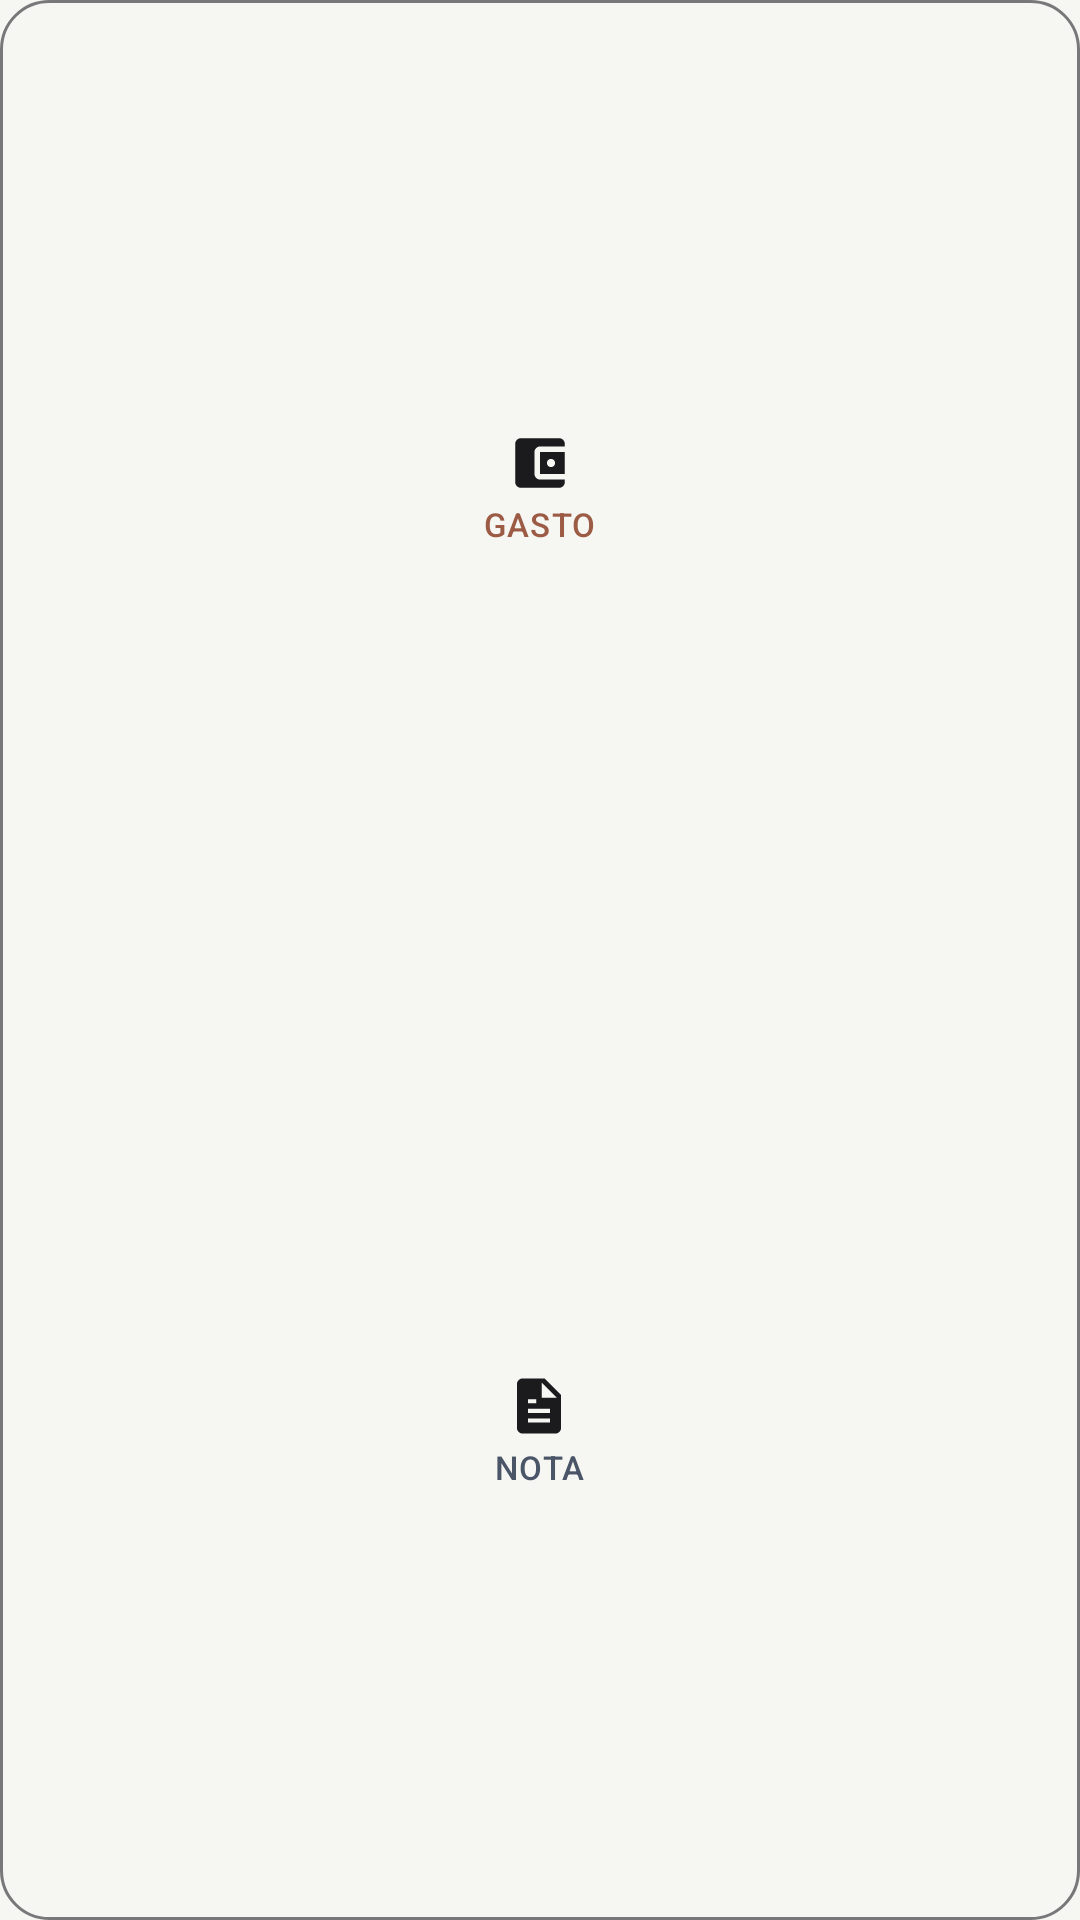

Produce the Android XML layout that renders to this screen, including the resource entries it uses.
<!-- AndroidManifest.xml: application theme Theme.AnotaPlus -->
<!-- res/layout/widget_adicionar.xml -->
<?xml version="1.0" encoding="utf-8"?>
<FrameLayout xmlns:android="http://schemas.android.com/apk/res/android"
    android:id="@+id/widget_adicionar_root"
    android:layout_width="match_parent"
    android:layout_height="match_parent"
    android:background="@drawable/bg_widget_paper">

    <LinearLayout
        android:layout_width="match_parent"
        android:layout_height="match_parent"
        android:orientation="vertical"
        android:padding="6dp">

        <FrameLayout
            android:id="@+id/area_adicionar_gasto"
            android:layout_width="match_parent"
            android:layout_height="0dp"
            android:layout_weight="1">

            <LinearLayout
                android:layout_width="wrap_content"
                android:layout_height="wrap_content"
                android:layout_gravity="center"
                android:orientation="vertical"
                android:gravity="center">

                <ImageView
                    android:layout_width="22dp"
                    android:layout_height="22dp"
                    android:src="@drawable/ic_wallet"
                    android:contentDescription="@string/btn_gasto" />

                <TextView
                    android:layout_width="wrap_content"
                    android:layout_height="wrap_content"
                    android:layout_marginTop="2dp"
                    android:text="@string/btn_gasto"
                    android:fontFamily="sans-serif-medium"
                    android:textColor="@color/gasto_color"
                    android:textSize="11sp"
                    android:letterSpacing="0.04"
                    android:textAllCaps="true" />

            </LinearLayout>

        </FrameLayout>

        <TextView
            android:layout_width="match_parent"
            android:layout_height="1dp"
            android:text=""
            android:background="@drawable/divider_dashed" />

        <FrameLayout
            android:id="@+id/area_adicionar_anotacao"
            android:layout_width="match_parent"
            android:layout_height="0dp"
            android:layout_weight="1">

            <LinearLayout
                android:layout_width="wrap_content"
                android:layout_height="wrap_content"
                android:layout_gravity="center"
                android:orientation="vertical"
                android:gravity="center">

                <ImageView
                    android:layout_width="22dp"
                    android:layout_height="22dp"
                    android:src="@drawable/ic_note"
                    android:contentDescription="@string/btn_toggle_pensamento" />

                <TextView
                    android:layout_width="wrap_content"
                    android:layout_height="wrap_content"
                    android:layout_marginTop="2dp"
                    android:text="@string/btn_toggle_pensamento"
                    android:fontFamily="sans-serif-medium"
                    android:textColor="@color/pensamento_color"
                    android:textSize="11sp"
                    android:letterSpacing="0.04"
                    android:textAllCaps="true" />

            </LinearLayout>

        </FrameLayout>

    </LinearLayout>

</FrameLayout>
<!-- resources referenced by this layout -->
<resources>
  <color name="gasto_color">#9C5B45</color>
  <color name="pensamento_color">#4A5568</color>
  <!-- drawable bg_widget_paper (drawable) -->
  <?xml version="1.0" encoding="utf-8"?>
  <shape xmlns:android="http://schemas.android.com/apk/res/android"
      android:shape="rectangle">
      <solid android:color="@color/paper" />
      <corners android:radius="16dp" />
      <stroke android:width="1dp" android:color="@color/ink_soft" />
  </shape>
  <!-- drawable divider_dashed (drawable) -->
  <?xml version="1.0" encoding="utf-8"?>
  <shape xmlns:android="http://schemas.android.com/apk/res/android"
      android:shape="line">
      <stroke
          android:width="1dp"
          android:color="@color/ink_soft"
          android:dashWidth="4dp"
          android:dashGap="3dp" />
  </shape>
  <!-- drawable ic_note (drawable) -->
  <?xml version="1.0" encoding="utf-8"?>
  <vector xmlns:android="http://schemas.android.com/apk/res/android"
      android:width="24dp"
      android:height="24dp"
      android:viewportWidth="24"
      android:viewportHeight="24"
      android:tint="@color/ink">
      <path
          android:fillColor="@android:color/white"
          android:pathData="M6,2c-1.1,0 -2,0.9 -2,2v16c0,1.1 0.9,2 2,2h12c1.1,0 2,-0.9 2,-2V8l-6,-6H6zM13,3.5L18.5,9H13V3.5zM8,13h8v1.5H8V13zM8,16.5h8V18H8v-1.5zM8,9.5h3V11H8V9.5z" />
  </vector>
  <!-- drawable ic_wallet (drawable) -->
  <?xml version="1.0" encoding="utf-8"?>
  <vector xmlns:android="http://schemas.android.com/apk/res/android"
      android:width="24dp"
      android:height="24dp"
      android:viewportWidth="24"
      android:viewportHeight="24"
      android:tint="@color/ink">
      <path
          android:fillColor="@android:color/white"
          android:pathData="M21,18v1c0,1.1 -0.9,2 -2,2L5,21c-1.11,0 -2,-0.9 -2,-2L3,5c0,-1.1 0.89,-2 2,-2h14c1.1,0 2,0.9 2,2v1h-9c-1.11,0 -2,0.9 -2,2v8c0,1.1 0.89,2 2,2h9zM12,16h9V8h-9v8zM16,13.5c-0.83,0 -1.5,-0.67 -1.5,-1.5s0.67,-1.5 1.5,-1.5 1.5,0.67 1.5,1.5 -0.67,1.5 -1.5,1.5z" />
  </vector>
  <string name="btn_gasto">Gasto</string>
  <string name="btn_toggle_pensamento">Nota</string>
  <style name="Theme.AnotaPlus" parent="Theme.Material3.Light.NoActionBar">
          <item name="colorPrimary">@color/ink</item>
          <item name="colorOnPrimary">@color/paper</item>
          <item name="android:windowBackground">@color/paper</item>
          <item name="android:statusBarColor">@color/paper</item>
          <item name="android:windowLightStatusBar">true</item>
      </style>
  <color name="paper">#F6F6F3</color>
  <color name="ink_soft">#78787A</color>
  <color name="ink">#1B1B1D</color>
</resources>
